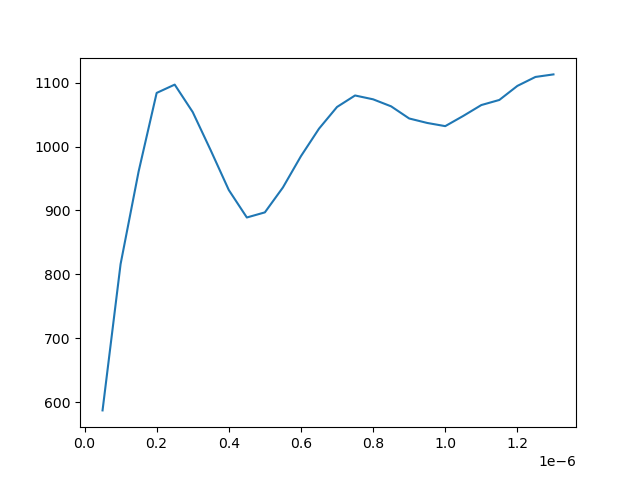

Data behind this chart, as committed beside it:
rf_frequency(MHz), Lock in amp mag
5e-08, 587.0
1e-07, 816.0
1.5e-07, 961.0
2e-07, 1084
2.5e-07, 1097
3e-07, 1054
3.5e-07, 994.0
4e-07, 932.0
4.5e-07, 889.0
5e-07, 897.0
5.5e-07, 936.0
6e-07, 985.0
6.499999999999999e-07, 1028
6.999999999999999e-07, 1062
7.5e-07, 1080
8e-07, 1074
8.499999999999999e-07, 1063
8.999999999999999e-07, 1044
9.5e-07, 1037
1e-06, 1032
1.05e-06, 1048
1.0999999999999998e-06, 1065
1.15e-06, 1073
1.2e-06, 1095
1.2499999999999999e-06, 1109
1.2999999999999998e-06, 1113
